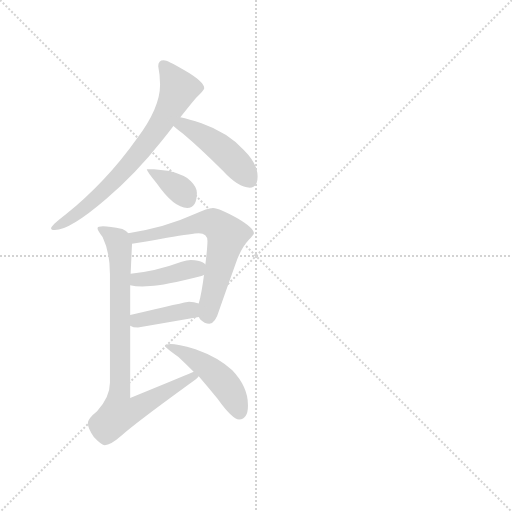
t = 0.00 s
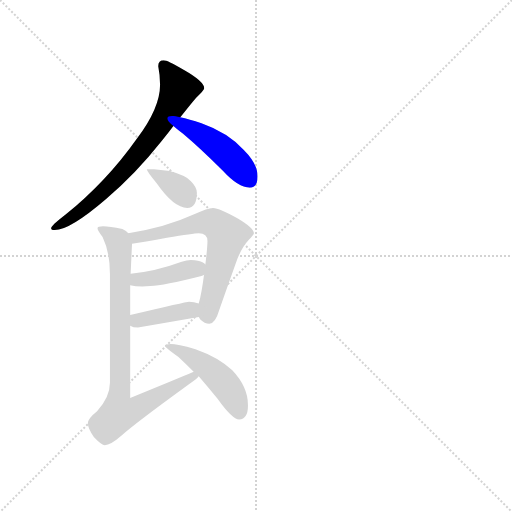
t = 1.17 s
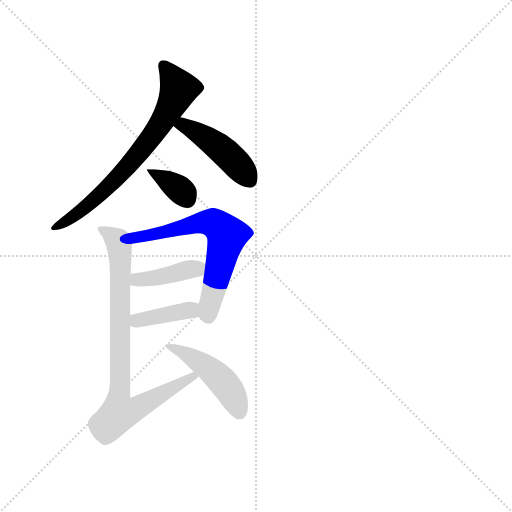
t = 2.34 s
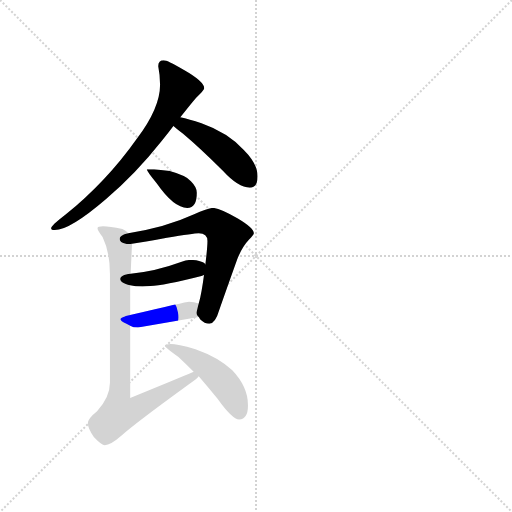
t = 3.51 s
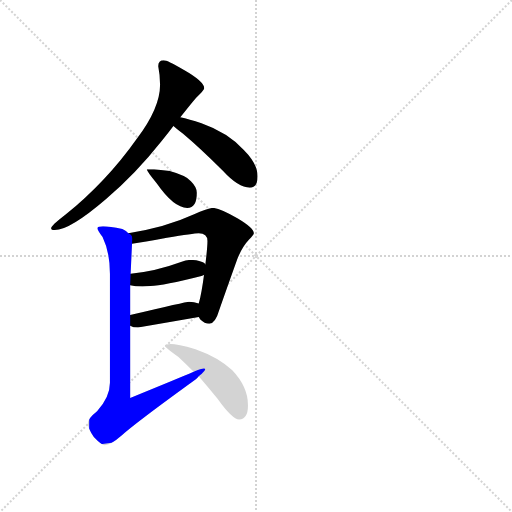
t = 4.68 s
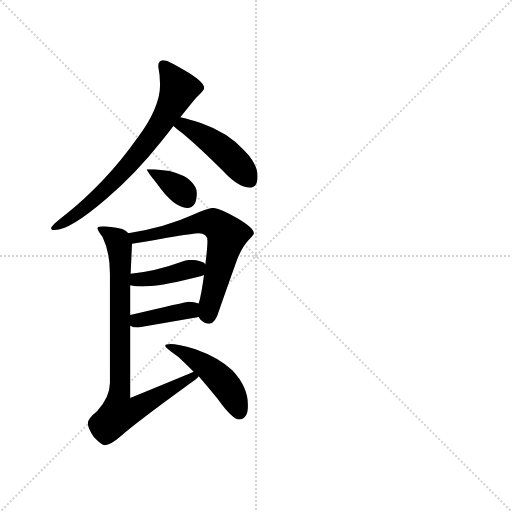
t = 5.85 s

The animated SVG that drew these frames (rendered in a browser with its animation timeline set to each time). Animation: 8 CSS @keyframes rules; one cycle of 5.85 s.

<svg version="1.1" viewBox="0 0 1024 1024" xmlns="http://www.w3.org/2000/svg">
  <g stroke="lightgray" stroke-dasharray="1,1" stroke-width="1" transform="scale(4, 4)">
    <line x1="0" y1="0" x2="256" y2="256"></line>
    <line x1="256" y1="0" x2="0" y2="256"></line>
    <line x1="128" y1="0" x2="128" y2="256"></line>
    <line x1="0" y1="128" x2="256" y2="128"></line>
  </g>
  <g transform="scale(0.92, -0.92) translate(60, -850)">
    <style type="text/css">
      
        @keyframes keyframes0 {
          from {
            stroke: blue;
            stroke-dashoffset: 731;
            stroke-width: 128;
          }
          70% {
            animation-timing-function: step-end;
            stroke: blue;
            stroke-dashoffset: 0;
            stroke-width: 128;
          }
          to {
            stroke: black;
            stroke-width: 1024;
          }
        }
        #make-me-a-hanzi-animation-0 {
          animation: keyframes0 0.8448893229166666s both;
          animation-delay: 0s;
          animation-timing-function: linear;
        }
      
        @keyframes keyframes1 {
          from {
            stroke: blue;
            stroke-dashoffset: 454;
            stroke-width: 128;
          }
          60% {
            animation-timing-function: step-end;
            stroke: blue;
            stroke-dashoffset: 0;
            stroke-width: 128;
          }
          to {
            stroke: black;
            stroke-width: 1024;
          }
        }
        #make-me-a-hanzi-animation-1 {
          animation: keyframes1 0.6194661458333334s both;
          animation-delay: 0.8448893229166666s;
          animation-timing-function: linear;
        }
      
        @keyframes keyframes2 {
          from {
            stroke: blue;
            stroke-dashoffset: 364;
            stroke-width: 128;
          }
          54% {
            animation-timing-function: step-end;
            stroke: blue;
            stroke-dashoffset: 0;
            stroke-width: 128;
          }
          to {
            stroke: black;
            stroke-width: 1024;
          }
        }
        #make-me-a-hanzi-animation-2 {
          animation: keyframes2 0.5462239583333334s both;
          animation-delay: 1.46435546875s;
          animation-timing-function: linear;
        }
      
        @keyframes keyframes3 {
          from {
            stroke: blue;
            stroke-dashoffset: 660;
            stroke-width: 128;
          }
          68% {
            animation-timing-function: step-end;
            stroke: blue;
            stroke-dashoffset: 0;
            stroke-width: 128;
          }
          to {
            stroke: black;
            stroke-width: 1024;
          }
        }
        #make-me-a-hanzi-animation-3 {
          animation: keyframes3 0.787109375s both;
          animation-delay: 2.0105794270833335s;
          animation-timing-function: linear;
        }
      
        @keyframes keyframes4 {
          from {
            stroke: blue;
            stroke-dashoffset: 403;
            stroke-width: 128;
          }
          57% {
            animation-timing-function: step-end;
            stroke: blue;
            stroke-dashoffset: 0;
            stroke-width: 128;
          }
          to {
            stroke: black;
            stroke-width: 1024;
          }
        }
        #make-me-a-hanzi-animation-4 {
          animation: keyframes4 0.5779622395833334s both;
          animation-delay: 2.7976888020833335s;
          animation-timing-function: linear;
        }
      
        @keyframes keyframes5 {
          from {
            stroke: blue;
            stroke-dashoffset: 397;
            stroke-width: 128;
          }
          56% {
            animation-timing-function: step-end;
            stroke: blue;
            stroke-dashoffset: 0;
            stroke-width: 128;
          }
          to {
            stroke: black;
            stroke-width: 1024;
          }
        }
        #make-me-a-hanzi-animation-5 {
          animation: keyframes5 0.5730794270833334s both;
          animation-delay: 3.375651041666667s;
          animation-timing-function: linear;
        }
      
        @keyframes keyframes6 {
          from {
            stroke: blue;
            stroke-dashoffset: 860;
            stroke-width: 128;
          }
          74% {
            animation-timing-function: step-end;
            stroke: blue;
            stroke-dashoffset: 0;
            stroke-width: 128;
          }
          to {
            stroke: black;
            stroke-width: 1024;
          }
        }
        #make-me-a-hanzi-animation-6 {
          animation: keyframes6 0.9498697916666666s both;
          animation-delay: 3.9487304687500004s;
          animation-timing-function: linear;
        }
      
        @keyframes keyframes7 {
          from {
            stroke: blue;
            stroke-dashoffset: 477;
            stroke-width: 128;
          }
          61% {
            animation-timing-function: step-end;
            stroke: blue;
            stroke-dashoffset: 0;
            stroke-width: 128;
          }
          to {
            stroke: black;
            stroke-width: 1024;
          }
        }
        #make-me-a-hanzi-animation-7 {
          animation: keyframes7 0.63818359375s both;
          animation-delay: 4.898600260416667s;
          animation-timing-function: linear;
        }
      
    </style>
    
      <path d="M 296 719 Q 284 719 284 706 Q 288 686 288 666 Q 288 615 237 548 Q 172 456 82 383 Q 51 359 51 354 Q 51 350 59 350 Q 92 350 170 417 Q 234 471 291 543 Q 305 560 317 576 L 332 595 Q 354 623 366 637 Q 384 654 384 658 Q 384 673 340 698 Q 304 719 296 719 Z" fill="lightgray"></path>
    
      <path d="M 317 576 Q 325 569 338 559 Q 376 527 425 478 Q 458 442 483 442 Q 500 442 500 467 Q 500 494 470 524 Q 435 562 378 582 Q 351 591 332 595 C 303 602 294 595 317 576 Z" fill="lightgray"></path>
    
      <path d="M 275 482 L 259 482 Q 259 478 281 451 Q 318 398 347 398 Q 368 398 368 431 Q 368 443 355 456 Q 345 468 309 478 L 275 482 Z" fill="lightgray"></path>
    
      <path d="M 403 398 Q 392 398 362 384 Q 299 355 219 343 C 189 338 197 316 227 320 Q 251 323 303 333 Q 361 343 372 343 Q 391 343 391 326 Q 391 309 384 256 Q 378 210 372 190 C 366 167 366 167 372 161 Q 373 160 375 156 Q 385 146 395 146 Q 408 146 417 177 Q 417 178 453 279 Q 464 311 481 329 Q 492 340 492 343 Q 492 354 457 375 Q 417 398 403 398 Z" fill="lightgray"></path>
    
      <path d="M 223 230 Q 239 226 267 228 Q 295 229 378 250 Q 390 254 390 266 Q 390 284 355 285 Q 346 285 335 281 Q 278 260 224 255 C 194 252 194 236 223 230 Z" fill="lightgray"></path>
    
      <path d="M 223 142 Q 229 138 240 138 Q 303 149 372 161 C 402 166 400 180 372 190 Q 362 194 351 194 Q 345 194 223 165 C 194 158 196 155 223 142 Z" fill="lightgray"></path>
    
      <path d="M 219 343 Q 215 348 206 352 Q 178 358 164 358 Q 152 358 152 354 Q 152 349 163 335 Q 179 302 179 255 L 179 18 Q 179 -13 151 -44 Q 131 -60 131 -70 Q 131 -81 144 -100 Q 161 -118 168 -118 Q 180 -118 203 -98 Q 231 -72 365 25 Q 368 27 372 32 C 395 51 389 54 361 42 Q 326 27 223 -15 L 223 142 L 223 165 L 223 230 L 224 255 L 227 320 C 228 338 228 338 219 343 Z" fill="lightgray"></path>
    
      <path d="M 372 32 Q 391 10 413 -17 Q 445 -62 460 -62 Q 479 -60 479 -33 L 479 -30 Q 479 9 445 45 Q 416 73 365 91 Q 325 102 311 102 Q 299 102 299 98 Q 299 95 328 74 Q 343 60 361 42 L 372 32 Z" fill="lightgray"></path>
    
    
      <clipPath id="make-me-a-hanzi-clip-0">
        <path d="M 296 719 Q 284 719 284 706 Q 288 686 288 666 Q 288 615 237 548 Q 172 456 82 383 Q 51 359 51 354 Q 51 350 59 350 Q 92 350 170 417 Q 234 471 291 543 Q 305 560 317 576 L 332 595 Q 354 623 366 637 Q 384 654 384 658 Q 384 673 340 698 Q 304 719 296 719 Z"></path>
      </clipPath>
      <path clip-path="url(#make-me-a-hanzi-clip-0)" d="M 295 708 L 329 658 L 277 563 L 208 477 L 152 421 L 56 354" fill="none" id="make-me-a-hanzi-animation-0" stroke-dasharray="603 1206" stroke-linecap="round"></path>
    
      <clipPath id="make-me-a-hanzi-clip-1">
        <path d="M 317 576 Q 325 569 338 559 Q 376 527 425 478 Q 458 442 483 442 Q 500 442 500 467 Q 500 494 470 524 Q 435 562 378 582 Q 351 591 332 595 C 303 602 294 595 317 576 Z"></path>
      </clipPath>
      <path clip-path="url(#make-me-a-hanzi-clip-1)" d="M 326 577 L 349 574 L 404 539 L 460 488 L 481 461" fill="none" id="make-me-a-hanzi-animation-1" stroke-dasharray="326 652" stroke-linecap="round"></path>
    
      <clipPath id="make-me-a-hanzi-clip-2">
        <path d="M 275 482 L 259 482 Q 259 478 281 451 Q 318 398 347 398 Q 368 398 368 431 Q 368 443 355 456 Q 345 468 309 478 L 275 482 Z"></path>
      </clipPath>
      <path clip-path="url(#make-me-a-hanzi-clip-2)" d="M 263 481 L 332 437 L 348 416" fill="none" id="make-me-a-hanzi-animation-2" stroke-dasharray="236 472" stroke-linecap="round"></path>
    
      <clipPath id="make-me-a-hanzi-clip-3">
        <path d="M 403 398 Q 392 398 362 384 Q 299 355 219 343 C 189 338 197 316 227 320 Q 251 323 303 333 Q 361 343 372 343 Q 391 343 391 326 Q 391 309 384 256 Q 378 210 372 190 C 366 167 366 167 372 161 Q 373 160 375 156 Q 385 146 395 146 Q 408 146 417 177 Q 417 178 453 279 Q 464 311 481 329 Q 492 340 492 343 Q 492 354 457 375 Q 417 398 403 398 Z"></path>
      </clipPath>
      <path clip-path="url(#make-me-a-hanzi-clip-3)" d="M 228 340 L 235 333 L 273 339 L 380 367 L 403 366 L 428 345 L 433 336 L 393 161" fill="none" id="make-me-a-hanzi-animation-3" stroke-dasharray="532 1064" stroke-linecap="round"></path>
    
      <clipPath id="make-me-a-hanzi-clip-4">
        <path d="M 223 230 Q 239 226 267 228 Q 295 229 378 250 Q 390 254 390 266 Q 390 284 355 285 Q 346 285 335 281 Q 278 260 224 255 C 194 252 194 236 223 230 Z"></path>
      </clipPath>
      <path clip-path="url(#make-me-a-hanzi-clip-4)" d="M 230 236 L 352 265 L 374 265" fill="none" id="make-me-a-hanzi-animation-4" stroke-dasharray="275 550" stroke-linecap="round"></path>
    
      <clipPath id="make-me-a-hanzi-clip-5">
        <path d="M 223 142 Q 229 138 240 138 Q 303 149 372 161 C 402 166 400 180 372 190 Q 362 194 351 194 Q 345 194 223 165 C 194 158 196 155 223 142 Z"></path>
      </clipPath>
      <path clip-path="url(#make-me-a-hanzi-clip-5)" d="M 230 148 L 240 156 L 354 176 L 364 183" fill="none" id="make-me-a-hanzi-animation-5" stroke-dasharray="269 538" stroke-linecap="round"></path>
    
      <clipPath id="make-me-a-hanzi-clip-6">
        <path d="M 219 343 Q 215 348 206 352 Q 178 358 164 358 Q 152 358 152 354 Q 152 349 163 335 Q 179 302 179 255 L 179 18 Q 179 -13 151 -44 Q 131 -60 131 -70 Q 131 -81 144 -100 Q 161 -118 168 -118 Q 180 -118 203 -98 Q 231 -72 365 25 Q 368 27 372 32 C 395 51 389 54 361 42 Q 326 27 223 -15 L 223 142 L 223 165 L 223 230 L 224 255 L 227 320 C 228 338 228 338 219 343 Z"></path>
      </clipPath>
      <path clip-path="url(#make-me-a-hanzi-clip-6)" d="M 159 353 L 193 330 L 200 315 L 198 -46 L 229 -42 L 363 34" fill="none" id="make-me-a-hanzi-animation-6" stroke-dasharray="732 1464" stroke-linecap="round"></path>
    
      <clipPath id="make-me-a-hanzi-clip-7">
        <path d="M 372 32 Q 391 10 413 -17 Q 445 -62 460 -62 Q 479 -60 479 -33 L 479 -30 Q 479 9 445 45 Q 416 73 365 91 Q 325 102 311 102 Q 299 102 299 98 Q 299 95 328 74 Q 343 60 361 42 L 372 32 Z"></path>
      </clipPath>
      <path clip-path="url(#make-me-a-hanzi-clip-7)" d="M 305 100 L 352 78 L 411 34 L 440 0 L 460 -47" fill="none" id="make-me-a-hanzi-animation-7" stroke-dasharray="349 698" stroke-linecap="round"></path>
    
  </g>
</svg>
